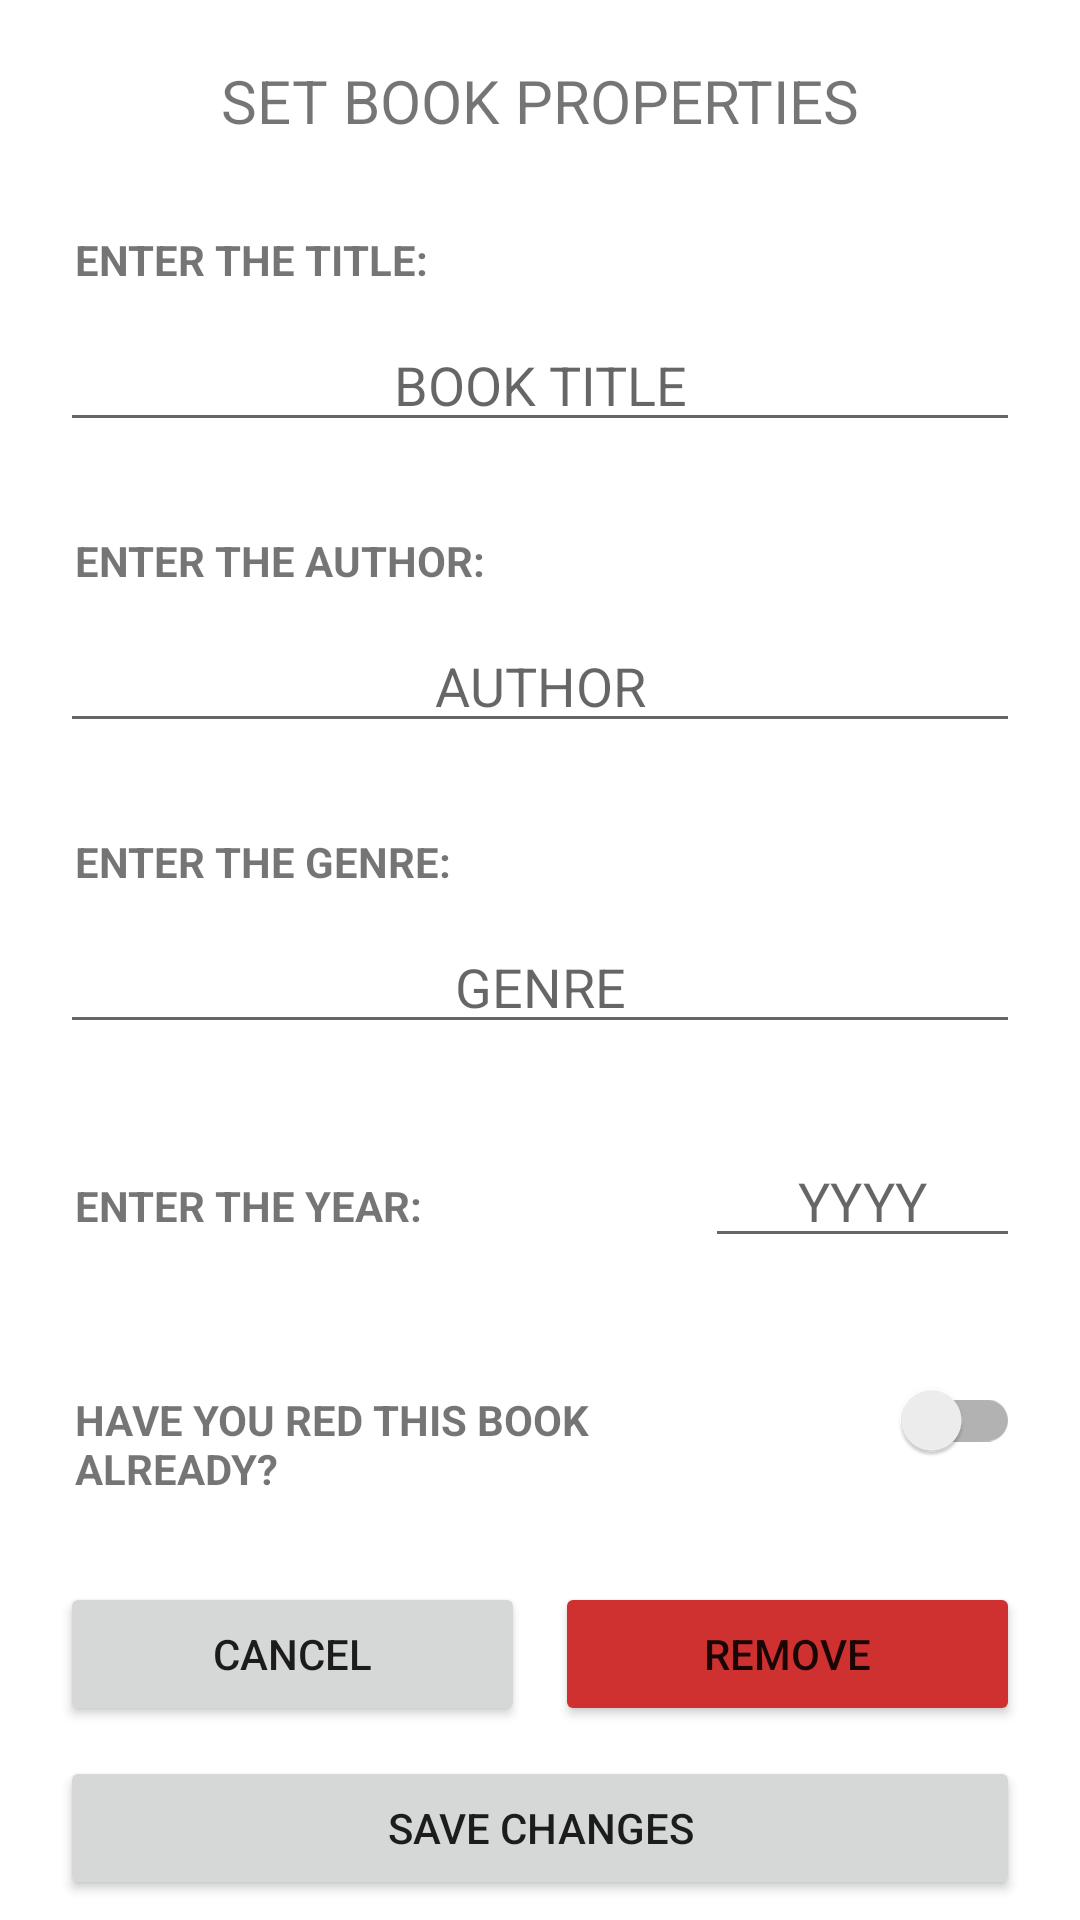

Here is an Android app screen rendered from its layout file. Give the layout XML and the strings, colors and styles it references.
<!-- AndroidManifest.xml: application theme Theme.FirebaseApp -->
<!-- res/layout/book_edit_fragment.xml -->
<?xml version="1.0" encoding="utf-8"?>
<androidx.constraintlayout.widget.ConstraintLayout
    xmlns:android="http://schemas.android.com/apk/res/android"
    xmlns:app="http://schemas.android.com/apk/res-auto"
    xmlns:tools="http://schemas.android.com/tools"
    android:layout_width="match_parent"
    android:layout_height="match_parent"
    tools:context=".view.fragments.BookEditFragment">

    <TextView
        android:id="@+id/book_props_tv"
        android:layout_width="wrap_content"
        android:layout_height="wrap_content"
        android:text="SET BOOK PROPERTIES"
        app:layout_constraintStart_toStartOf="parent"
        app:layout_constraintEnd_toEndOf="parent"
        app:layout_constraintTop_toTopOf="parent"
        android:layout_marginTop="20dp"
        android:textSize="20sp"/>

    <TextView
        android:id="@+id/enter_title_tv"
        android:layout_width="0dp"
        android:layout_height="wrap_content"
        android:text="ENTER THE TITLE:"
        app:layout_constraintStart_toStartOf="parent"
        app:layout_constraintEnd_toEndOf="parent"
        app:layout_constraintTop_toBottomOf="@id/book_props_tv"
        android:layout_marginHorizontal="25dp"
        android:layout_marginTop="30dp"
        android:textStyle="bold"/>
    <com.google.android.material.textfield.TextInputEditText
        android:id="@+id/book_title_input"
        android:layout_width="0dp"
        android:layout_height="wrap_content"
        app:layout_constraintStart_toStartOf="parent"
        app:layout_constraintEnd_toEndOf="parent"
        app:layout_constraintTop_toBottomOf="@id/enter_title_tv"
        android:layout_marginHorizontal="20dp"
        android:hint="BOOK TITLE"
        android:layout_marginTop="10dp"
        android:inputType="text"
        android:textAlignment="center"/>

    <TextView
        android:id="@+id/enter_author_tv"
        android:layout_width="0dp"
        android:layout_height="wrap_content"
        android:text="ENTER THE AUTHOR:"
        app:layout_constraintStart_toStartOf="parent"
        app:layout_constraintEnd_toEndOf="parent"
        app:layout_constraintTop_toBottomOf="@id/book_title_input"
        android:layout_marginHorizontal="25dp"
        android:layout_marginTop="30dp"
        android:textStyle="bold"/>
    <com.google.android.material.textfield.TextInputEditText
        android:id="@+id/book_author_input"
        android:layout_width="0dp"
        android:layout_height="wrap_content"
        app:layout_constraintStart_toStartOf="parent"
        app:layout_constraintEnd_toEndOf="parent"
        app:layout_constraintTop_toBottomOf="@id/enter_author_tv"
        android:layout_marginHorizontal="20dp"
        android:hint="@string/author_temp"
        android:layout_marginTop="10dp"
        android:inputType="textCapWords"
        android:textAlignment="center"/>

    <TextView
        android:id="@+id/enter_genre_tv"
        android:layout_width="0dp"
        android:layout_height="wrap_content"
        android:text="ENTER THE GENRE:"
        app:layout_constraintStart_toStartOf="parent"
        app:layout_constraintEnd_toEndOf="parent"
        app:layout_constraintTop_toBottomOf="@id/book_author_input"
        android:layout_marginHorizontal="25dp"
        android:layout_marginTop="30dp"
        android:textStyle="bold"/>
    <com.google.android.material.textfield.TextInputEditText
        android:id="@+id/book_genre_input"
        android:layout_width="0dp"
        android:layout_height="wrap_content"
        app:layout_constraintStart_toStartOf="parent"
        app:layout_constraintEnd_toEndOf="parent"
        app:layout_constraintTop_toBottomOf="@id/enter_genre_tv"
        android:layout_marginHorizontal="20dp"
        android:hint="@string/genre_temp"
        android:layout_marginTop="10dp"
        android:inputType="textCapWords"
        android:textAlignment="center"/>

    <androidx.appcompat.widget.LinearLayoutCompat
        android:id="@+id/year_layout"
        android:layout_width="0dp"
        android:layout_height="wrap_content"
        app:layout_constraintStart_toStartOf="parent"
        app:layout_constraintEnd_toEndOf="parent"
        app:layout_constraintTop_toBottomOf="@id/book_genre_input"
        android:layout_marginStart="25dp"
        android:layout_marginEnd="20dp"
        android:layout_marginTop="30dp">
        <TextView
            android:layout_weight="2"
            android:layout_width="0dp"
            android:layout_height="wrap_content"
            android:text="ENTER THE YEAR:"
            android:textStyle="bold"/>
        <com.google.android.material.textfield.TextInputEditText
            android:id="@+id/book_year_input"
            android:layout_weight="1"
            android:layout_width="0dp"
            android:layout_height="wrap_content"
            android:hint="YYYY"
            android:maxLength="4"
            android:inputType="number"
            android:textAlignment="center"/>
    </androidx.appcompat.widget.LinearLayoutCompat>

    <androidx.appcompat.widget.LinearLayoutCompat
        android:id="@+id/seen_layout"
        android:layout_width="0dp"
        android:layout_height="wrap_content"
        app:layout_constraintStart_toStartOf="parent"
        app:layout_constraintEnd_toEndOf="parent"
        app:layout_constraintTop_toBottomOf="@id/year_layout"
        android:layout_marginStart="25dp"
        android:layout_marginEnd="20dp"
        android:layout_marginTop="30dp">
        <TextView
            android:layout_weight="3"
            android:layout_width="0dp"
            android:layout_height="wrap_content"
            android:text="HAVE YOU RED THIS BOOK ALREADY?"
            android:textStyle="bold"/>
        <androidx.appcompat.widget.SwitchCompat
            android:id="@+id/book_seen_switch"
            android:layout_weight="1"
            android:layout_width="0dp"
            android:layout_height="wrap_content"
            android:textAlignment="center"/>
    </androidx.appcompat.widget.LinearLayoutCompat>

    <androidx.appcompat.widget.LinearLayoutCompat
        android:id="@+id/buttons_layout"
        android:layout_width="0dp"
        android:layout_height="wrap_content"
        app:layout_constraintStart_toStartOf="parent"
        app:layout_constraintEnd_toEndOf="parent"
        app:layout_constraintTop_toBottomOf="@id/seen_layout"
        android:layout_marginHorizontal="20dp"
        android:layout_marginTop="30dp">
        <Button
            android:id="@+id/cancel_btn"
            android:layout_weight="1"
            android:layout_width="0dp"
            android:layout_height="wrap_content"
            android:text="CANCEL"
            android:layout_marginEnd="5dp"/>
        <Button
            android:id="@+id/remove_btn"
            android:layout_weight="1"
            android:layout_width="0dp"
            android:layout_height="wrap_content"
            android:text="REMOVE"
            android:layout_marginStart="5dp"
            android:backgroundTint="#ffcf3030"/>
    </androidx.appcompat.widget.LinearLayoutCompat>
    <Button
        android:id="@+id/save_btn"
        android:layout_width="0dp"
        android:layout_height="wrap_content"
        app:layout_constraintTop_toBottomOf="@id/buttons_layout"
        app:layout_constraintStart_toStartOf="parent"
        app:layout_constraintEnd_toEndOf="parent"
        android:layout_marginHorizontal="20dp"
        android:text="SAVE CHANGES"
        android:layout_marginTop="10dp"/>
</androidx.constraintlayout.widget.ConstraintLayout>
<!-- resources referenced by this layout -->
<resources>
  <string name="author_temp">AUTHOR</string>
  <string name="genre_temp">GENRE</string>
  <style name="Theme.FirebaseApp" parent="Theme.MaterialComponents.DayNight.NoActionBar">
          
          <item name="colorPrimary">@color/purple_500</item>
          <item name="colorPrimaryVariant">@color/purple_700</item>
          <item name="colorOnPrimary">@color/white</item>
          
          <item name="colorSecondary">@color/teal_200</item>
          <item name="colorSecondaryVariant">@color/teal_700</item>
          <item name="colorOnSecondary">@color/black</item>
          
          <item name="android:statusBarColor" tools:targetApi="l">?attr/colorPrimaryVariant</item>
          
      </style>
  <!-- not gathered from this repository: default colours our renderer supplied (Android Studio template values) -->
  <color name="purple_500">#FF6200EE</color>
  <color name="purple_700">#FF3700B3</color>
  <color name="teal_200">#FF03DAC5</color>
  <color name="teal_700">#FF018786</color>
  <color name="black">#FF000000</color>
  <color name="white">#FFFFFFFF</color>
</resources>
